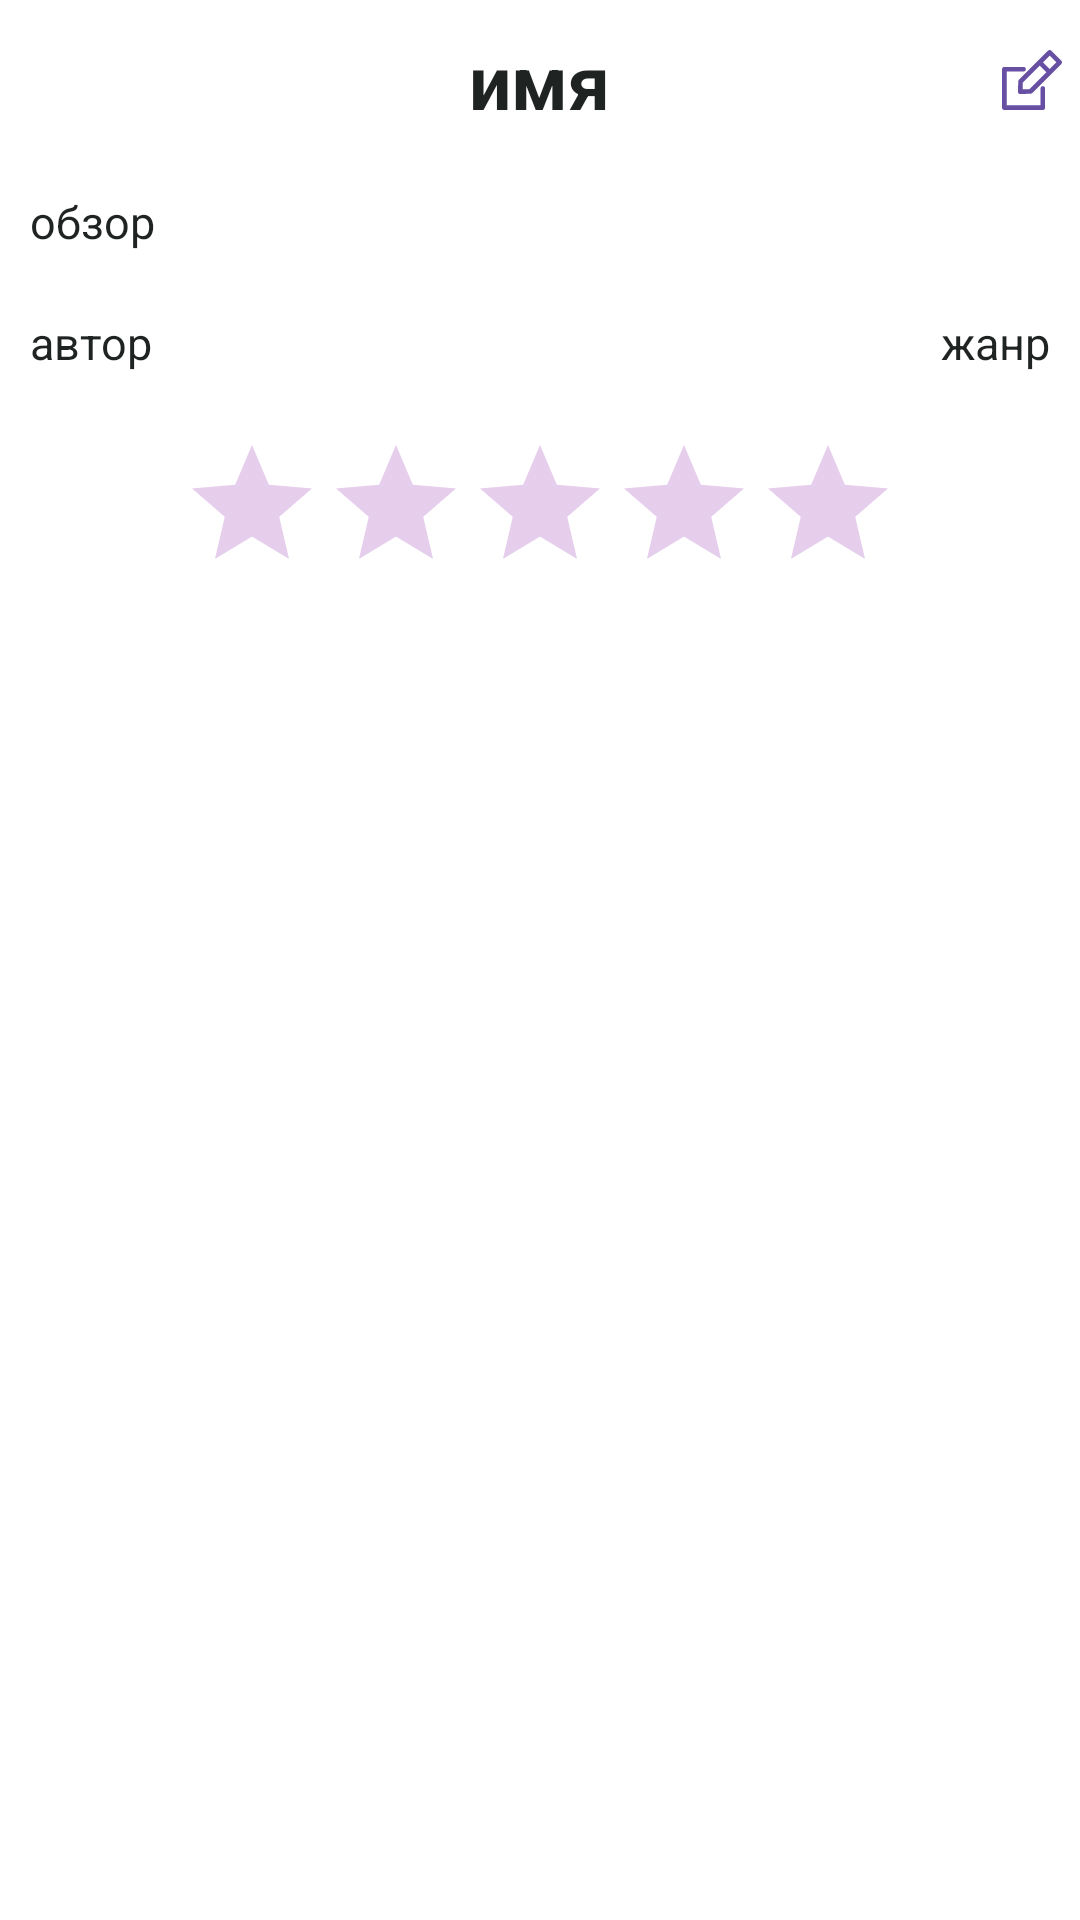

This screen was rendered from an Android layout file. Write that file and the resources it references.
<!-- AndroidManifest.xml: fallback theme Theme.MaterialComponents.DayNight.NoActionBar -->
<!-- res/layout/game_item.xml -->
<?xml version="1.0" encoding="utf-8"?>
<LinearLayout xmlns:android="http://schemas.android.com/apk/res/android"
    android:layout_width="match_parent"
    android:layout_height="wrap_content"
    xmlns:app="http://schemas.android.com/apk/res-auto"
    android:orientation="vertical">

    <FrameLayout
        android:layout_width="match_parent"
        android:layout_height="wrap_content"
        android:orientation="horizontal">
    <TextView
        android:id="@+id/name"
        android:layout_width="wrap_content"
        android:layout_height="wrap_content"
        android:text="имя"
        android:textSize="25sp"
        android:textColor="@color/main_color"
        android:textStyle="bold"
        android:layout_margin="10dp"
        android:layout_gravity="center_horizontal"/>

    <com.google.android.material.button.MaterialButton
        android:id="@+id/edit"
        android:layout_width="40dp"
        android:layout_height="40dp"
        android:layout_gravity="end|center_vertical"
        app:icon="@drawable/ic_edit"
        android:textColor="@color/main_color"
        android:theme="@style/Theme.Material3.DayNight"
        style="@style/Widget.Material3.Button.IconButton"/>
    </FrameLayout>

    <TextView
        android:id="@+id/description"
        android:layout_width="match_parent"
        android:layout_height="wrap_content"
        android:layout_margin="10dp"
        android:text="обзор"
        android:textColor="@color/main_color"
        android:textSize="15sp"
        android:layout_gravity="center_horizontal"/>

    <FrameLayout
        android:layout_width="match_parent"
        android:layout_height="wrap_content"
        android:layout_margin="10dp">

        <TextView
            android:id="@+id/author"
            android:layout_width="wrap_content"
            android:layout_height="wrap_content"
            android:text="автор"
            android:textColor="@color/main_color"
            android:textSize="15sp"
            android:layout_gravity="start" />

        <TextView
            android:id="@+id/genre"
            android:layout_width="wrap_content"
            android:layout_height="wrap_content"
            android:textColor="@color/main_color"
            android:text="жанр"
            android:textSize="15sp"
            android:layout_gravity="end" />

    </FrameLayout>

    <RatingBar
        android:isIndicator="true"
        android:id="@+id/rating_bar"
        android:layout_width="wrap_content"
        android:layout_height="wrap_content"
        android:layout_gravity="center"
        android:layout_margin="10dp"
        android:theme="@style/CustomRatingBar" />

</LinearLayout>
<!-- resources referenced by this layout -->
<resources>
  <color name="main_color">#1F2321</color>
  <!-- drawable ic_edit (drawable) -->
  <vector xmlns:android="http://schemas.android.com/apk/res/android"
      android:width="194.436dp"
      android:height="194.436dp"
      android:viewportWidth="194.436"
      android:viewportHeight="194.436">
    <path
        android:fillColor="#FF000000"
        android:pathData="M192.238,34.545L159.894,2.197C158.487,0.79 156.579,0 154.59,0c-1.989,0 -3.897,0.79 -5.303,2.196l-32.35,32.35c-0.004,0.004 -0.008,0.01 -0.013,0.014L54.876,96.608c-1.351,1.352 -2.135,3.166 -2.193,5.076l-1.015,33.361c-0.063,2.067 0.731,4.068 2.193,5.531c1.409,1.408 3.317,2.196 5.303,2.196c0.076,0 0.153,-0.001 0.229,-0.004l33.36,-1.018c1.909,-0.058 3.724,-0.842 5.075,-2.192l94.41,-94.408C195.167,42.223 195.167,37.474 192.238,34.545zM154.587,61.587L132.847,39.85l21.743,-21.743l21.738,21.741L154.587,61.587zM89.324,126.85l-22.421,0.685l0.682,-22.422l54.655,-54.656l21.741,21.738L89.324,126.85z"/>
    <path
        android:fillColor="#FF000000"
        android:pathData="M132.189,117.092c-4.142,0 -7.5,3.357 -7.5,7.5v54.844H15.001V69.748h54.844c4.142,0 7.5,-3.357 7.5,-7.5s-3.358,-7.5 -7.5,-7.5H7.501c-4.142,0 -7.5,3.357 -7.5,7.5v124.687c0,4.143 3.358,7.5 7.5,7.5h124.687c4.142,0 7.5,-3.357 7.5,-7.5v-62.344C139.689,120.449 136.331,117.092 132.189,117.092z"/>
  </vector>
  <style name="CustomRatingBar" parent="Theme.AppCompat">
          
          <item name="colorControlNormal">@color/purple</item>
          <item name="colorControlActivated">@color/purple</item>
      </style>
  <color name="purple">#ab5cc1 </color>
</resources>
